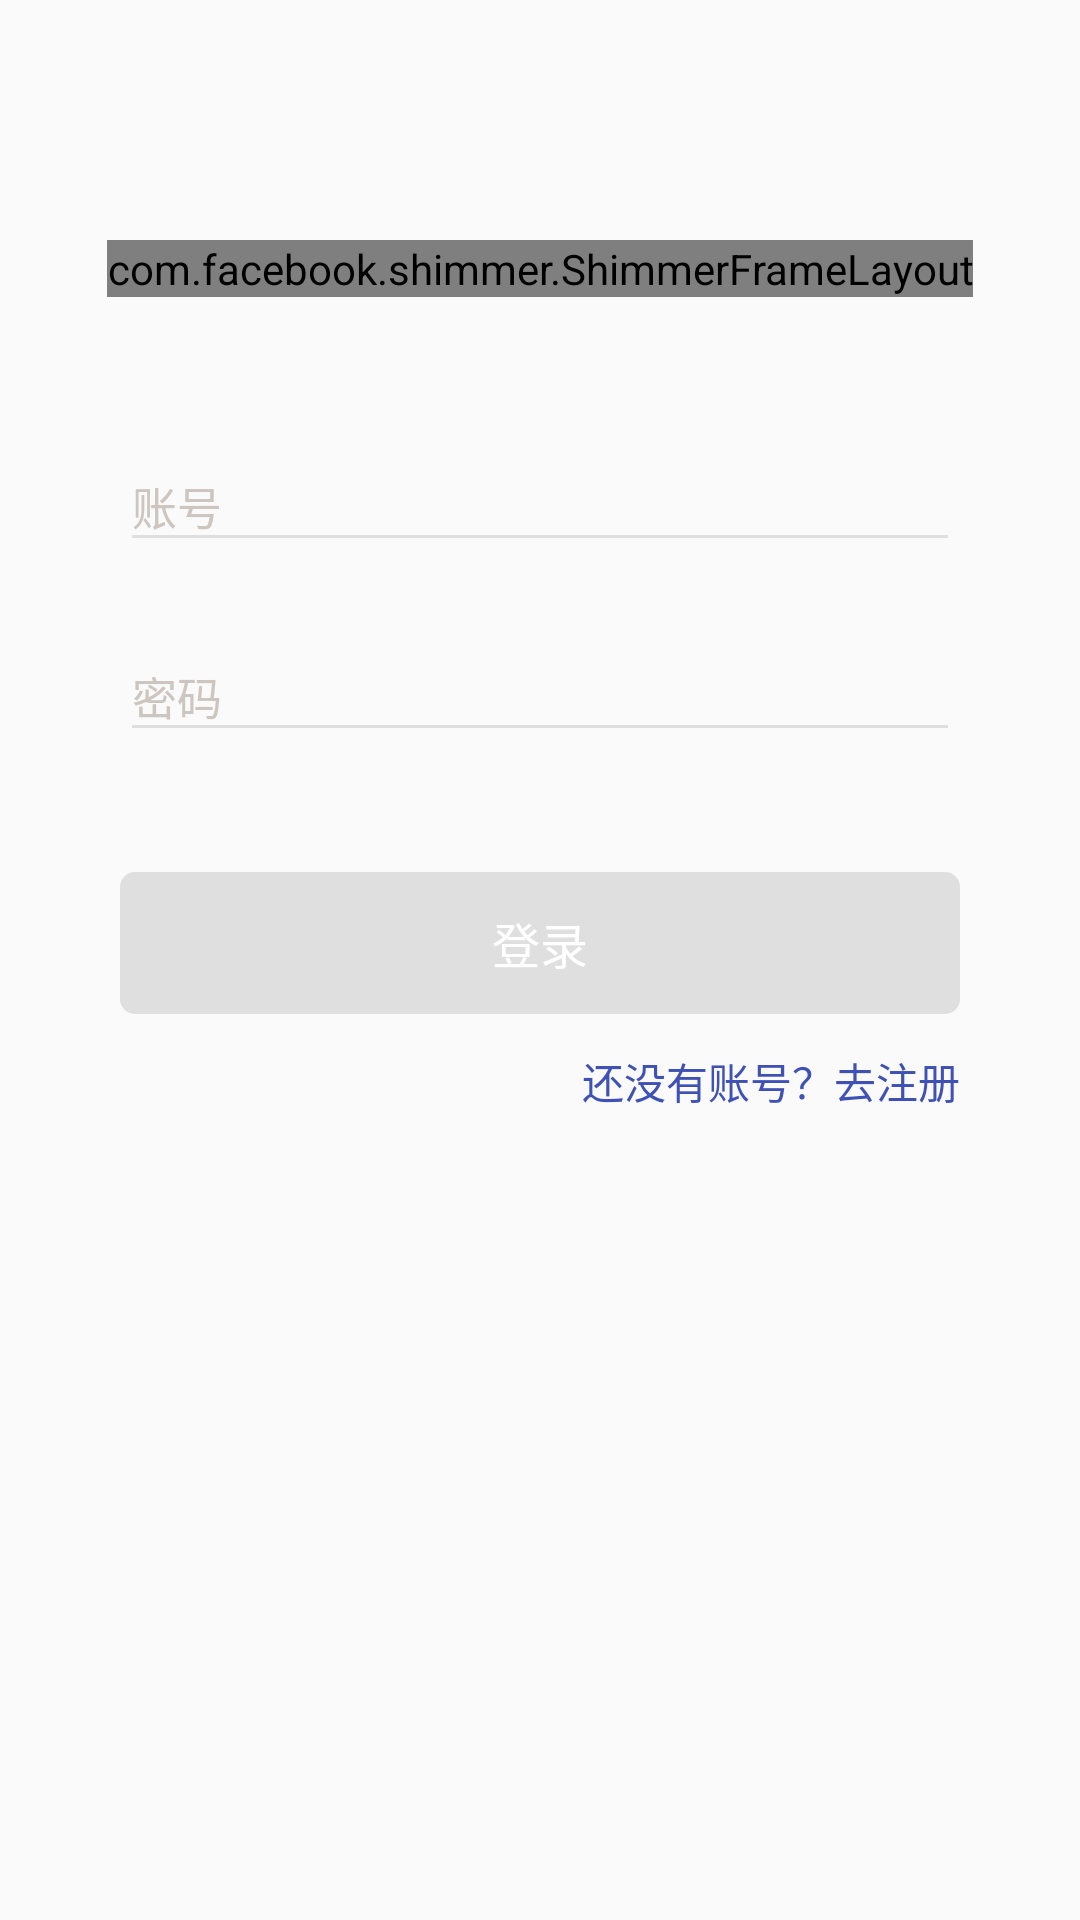

Layout XML and referenced resources for this Android screen:
<!-- AndroidManifest.xml: application theme AppTheme -->
<!-- res/layout/activity_login.xml -->
<?xml version="1.0" encoding="utf-8"?>
<android.support.constraint.ConstraintLayout xmlns:android="http://schemas.android.com/apk/res/android"
    xmlns:app="http://schemas.android.com/apk/res-auto"
    xmlns:tools="http://schemas.android.com/tools"
    android:layout_width="match_parent"
    android:layout_height="match_parent"
    android:orientation="vertical"

    tools:context=".activities.LoginRegisterActivity">
    <FrameLayout
        android:layout_width="match_parent"
        android:layout_height="match_parent"
        app:layout_constraintLeft_toLeftOf="parent"
        app:layout_constraintRight_toRightOf="parent"
        app:layout_constraintTop_toTopOf="parent"
        app:layout_constraintBottom_toBottomOf="parent">

        <include layout="@layout/layout_login"
            android:id="@+id/loginLayout"/>

        <include layout="@layout/layout_register"
            android:id="@+id/registerLayout"
            android:visibility="gone"/>
    </FrameLayout>

    
        
        
        
        
        
        
        
        
            
            
            
            
            
    


    
        
        
        
        
        
        
        
        
        
        
        
            
            
            
            
            
            
            
    

    
        
        
        
        
        
        
        
        
        
            
            
            
            
            
            
            
    

    
        
        
        
        
        
        
        
        
        
        
        
        
        
        
    
        
        
        
        
        
        
        
        
        


</android.support.constraint.ConstraintLayout>
<!-- res/layout/layout_login.xml (included above) -->
<?xml version="1.0" encoding="utf-8"?>
<android.support.constraint.ConstraintLayout xmlns:android="http://schemas.android.com/apk/res/android"
    android:layout_width="match_parent"
    android:layout_height="match_parent"
    xmlns:app="http://schemas.android.com/apk/res-auto">

    <com.facebook.shimmer.ShimmerFrameLayout
        android:id="@+id/register_shimmerlayout"
        android:layout_width="wrap_content"
        android:layout_height="wrap_content"
        app:layout_constraintLeft_toLeftOf="parent"
        app:layout_constraintRight_toRightOf="parent"
        app:layout_constraintTop_toTopOf="parent"
        android:layout_marginTop="@dimen/dp_80">
        <TextView
            android:layout_width="wrap_content"
            android:layout_height="wrap_content"
            android:text="@string/app_name"
            android:textSize="@dimen/sp_24"
            android:textColor="@color/statusColor"/>
    </com.facebook.shimmer.ShimmerFrameLayout>


    <android.support.design.widget.TextInputLayout
        android:id="@+id/register_account_layout"
        android:layout_width="match_parent"
        android:layout_height="wrap_content"
        android:layout_marginLeft="@dimen/dp_40"
        android:layout_marginRight="@dimen/dp_40"
        app:layout_constraintTop_toBottomOf="@+id/register_shimmerlayout"
        android:layout_marginTop="@dimen/dp_40"
        android:focusable="true"
        android:focusableInTouchMode="true"
        android:theme="@style/TextInputLayoutTheme">
        <EditText
            android:id="@+id/et_account"
            android:layout_width="match_parent"
            android:layout_height="wrap_content"
            android:textSize="@dimen/sp_15"
            android:hint="账号"
            android:digits="@string/account_digits"
            android:maxLines="1" />
    </android.support.design.widget.TextInputLayout>

    <android.support.design.widget.TextInputLayout
        android:id="@+id/register_password_layout"
        android:layout_width="match_parent"
        android:layout_height="wrap_content"
        android:layout_marginLeft="@dimen/dp_40"
        android:layout_marginRight="@dimen/dp_40"
        app:layout_constraintTop_toBottomOf="@id/register_account_layout"
        android:layout_marginTop="@dimen/dp_15"
        android:theme="@style/TextInputLayoutTheme">
        <EditText
            android:id="@+id/et_password"
            android:layout_width="match_parent"
            android:layout_height="wrap_content"
            android:textSize="@dimen/sp_15"
            android:hint="密码"
            android:inputType="textPassword"
            android:maxLines="1"
            android:digits="@string/password_digits" />
    </android.support.design.widget.TextInputLayout>

    <TextView
        android:enabled="false"
        android:id="@+id/tv_login"
        android:layout_width="match_parent"
        android:layout_height="wrap_content"
        android:layout_marginLeft="@dimen/dp_40"
        android:layout_marginRight="@dimen/dp_40"
        android:text="@string/btn_login"
        android:textColor="@color/white"
        android:gravity="center"
        app:layout_constraintTop_toBottomOf="@id/register_password_layout"
        android:layout_marginTop="@dimen/dp_40"
        android:textSize="@dimen/sp_16"
        android:paddingTop="@dimen/dp_12"
        android:paddingBottom="@dimen/dp_12"
        android:background="@drawable/gray_circle_background"/>
    <TextView
        android:id="@+id/tv_register"
        android:layout_width="wrap_content"
        android:layout_height="wrap_content"
        android:text="还没有账号？去注册"
        app:layout_constraintTop_toBottomOf="@id/tv_login"
        android:layout_marginTop="@dimen/dp_12"
        android:textSize="@dimen/dp_14"
        app:layout_constraintRight_toRightOf="@id/tv_login"
        android:textColor="@color/statusColor"/>

</android.support.constraint.ConstraintLayout>
<!-- res/layout/layout_register.xml (included above) -->
<?xml version="1.0" encoding="utf-8"?>
<android.support.constraint.ConstraintLayout xmlns:android="http://schemas.android.com/apk/res/android"
    android:layout_width="match_parent"
    android:layout_height="match_parent"
    xmlns:app="http://schemas.android.com/apk/res-auto">

    <com.facebook.shimmer.ShimmerFrameLayout
        android:id="@+id/register_shimmerlayout"
        android:layout_width="wrap_content"
        android:layout_height="wrap_content"
        app:layout_constraintLeft_toLeftOf="parent"
        app:layout_constraintRight_toRightOf="parent"
        app:layout_constraintTop_toTopOf="parent"
        android:layout_marginTop="@dimen/dp_80">
        <TextView
            android:layout_width="wrap_content"
            android:layout_height="wrap_content"
            android:text="@string/app_name"
            android:textSize="@dimen/sp_24"
            android:textColor="@color/statusColor"/>
    </com.facebook.shimmer.ShimmerFrameLayout>


    <android.support.design.widget.TextInputLayout
        android:id="@+id/register_account_layout"
        android:layout_width="match_parent"
        android:layout_height="wrap_content"
        android:layout_marginLeft="@dimen/dp_40"
        android:layout_marginRight="@dimen/dp_40"
        app:layout_constraintTop_toBottomOf="@+id/register_shimmerlayout"
        android:layout_marginTop="@dimen/dp_40"
        android:focusable="true"
        android:focusableInTouchMode="true"
        android:theme="@style/TextInputLayoutTheme">
        <EditText
            android:id="@+id/et_register_account"
            android:layout_width="match_parent"
            android:layout_height="wrap_content"
            android:textSize="@dimen/sp_15"
            android:hint="@string/account_hint"
            android:digits="@string/account_digits"
            android:maxLines="1" />
    </android.support.design.widget.TextInputLayout>

    <android.support.design.widget.TextInputLayout
        android:id="@+id/register_password_layout"
        android:layout_width="match_parent"
        android:layout_height="wrap_content"
        android:layout_marginLeft="@dimen/dp_40"
        android:layout_marginRight="@dimen/dp_40"
        app:layout_constraintTop_toBottomOf="@id/register_account_layout"
        android:layout_marginTop="@dimen/dp_15"
        android:theme="@style/TextInputLayoutTheme">
        <EditText
            android:id="@+id/et_register_password"
            android:layout_width="match_parent"
            android:layout_height="wrap_content"
            android:textSize="@dimen/sp_15"
            android:hint="@string/password_hint"
            android:maxLines="1"
            android:digits="@string/password_digits" />
    </android.support.design.widget.TextInputLayout>

    <android.support.design.widget.TextInputLayout
        android:id="@+id/check_password_layout"
        android:layout_width="match_parent"
        android:layout_height="wrap_content"
        android:layout_marginLeft="@dimen/dp_40"
        android:layout_marginRight="@dimen/dp_40"
        app:layout_constraintTop_toBottomOf="@id/register_password_layout"
        android:layout_marginTop="@dimen/dp_15"
        android:theme="@style/TextInputLayoutTheme">
        <EditText
            android:id="@+id/et_check_password"
            android:layout_width="match_parent"
            android:layout_height="wrap_content"
            android:textSize="@dimen/sp_15"
            android:hint="@string/checkpassword_hind"
            android:maxLines="1"
            android:digits="@string/password_digits" />
    </android.support.design.widget.TextInputLayout>



    <TextView
        android:enabled="false"
        android:id="@+id/register_tv_register"
        android:layout_width="match_parent"
        android:layout_height="wrap_content"
        android:layout_marginLeft="@dimen/dp_40"
        android:layout_marginRight="@dimen/dp_40"
        android:text="@string/btn_register"
        android:textColor="@color/white"
        android:gravity="center"
        app:layout_constraintTop_toBottomOf="@id/check_password_layout"
        android:layout_marginTop="@dimen/dp_40"
        android:textSize="@dimen/sp_16"
        android:paddingTop="@dimen/dp_12"
        android:paddingBottom="@dimen/dp_12"
        android:background="@drawable/gray_circle_background"/>
</android.support.constraint.ConstraintLayout>
<!-- resources referenced by this layout -->
<resources>
  <color name="statusColor">#3F51B5</color>
  <color name="white">#FFFFFF</color>
  <dimen name="dp_12">12dp</dimen>
  <dimen name="dp_14">14dp</dimen>
  <dimen name="dp_15">15dp</dimen>
  <dimen name="dp_40">40dp</dimen>
  <dimen name="dp_80">80dp</dimen>
  <dimen name="sp_15">15sp</dimen>
  <dimen name="sp_16">16sp</dimen>
  <dimen name="sp_24">24sp</dimen>
  <!-- drawable gray_circle_background (drawable) -->
  <?xml version="1.0" encoding="utf-8"?>
  <shape xmlns:android="http://schemas.android.com/apk/res/android">
  
      <solid android:color="@color/gray"/>
      <corners android:radius="@dimen/dp_5"/>
  
  </shape>
  <string name="account_digits">0123456789qwertyuioplkjhgfdsazxcvbnm-_</string>
  <string name="account_hint">请输入用户名</string>
  <string name="app_name">WanAndroid</string>
  <string name="btn_login">登录</string>
  <string name="btn_register">注册</string>
  <string name="checkpassword_hind">请确认密码</string>
  <string name="password_digits">0123456789qwertyuioplkjhgfdsazxcvbnm-_</string>
  <string name="password_hint">请输入密码</string>
  <style name="TextInputLayoutTheme">
  
          
          <item name="android:textColorHint">#CDC5BF</item>
          
          <item name="colorControlNormal">@color/gray</item>
          
          <item name="colorControlActivated">@color/statusColor</item>
          
          <item name="colorControlHighlight">@color/statusColor</item>
  
      </style>
  <style name="AppTheme" parent="Theme.AppCompat.Light.NoActionBar">
          
          <item name="colorPrimary">@color/colorPrimary</item>
          <item name="colorPrimaryDark">@color/colorPrimaryDark</item>
          <item name="colorAccent">@color/colorAccent</item>
      </style>
  <color name="gray">#dfdfdf</color>
  
  -
  <dimen name="dp_5">5dp</dimen>
  <color name="colorPrimary">#3F51B5</color>
  <color name="colorPrimaryDark">#303F9F</color>
  <color name="colorAccent">#FF4081</color>
</resources>
